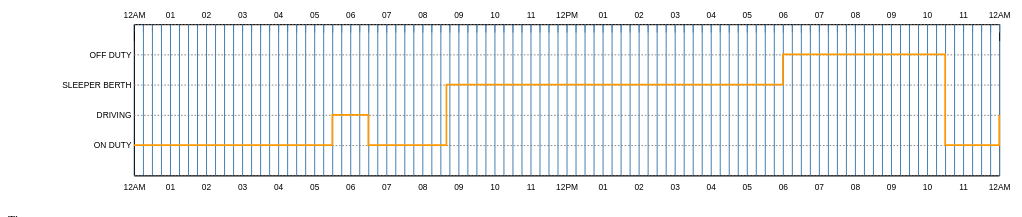
D3 v4 page, settled after 360 driven frames (6 s of simulated time); the page loaded 1 data file(s).


// ── driverLogDrag.js
/**
 * Created by earl.suminda on 20/12/2016.
 */
var margin = {top:30, right: 20, bottom: 40, left: 150};
var width = 1200 - margin.left - margin.right;
var height = 250 - margin.top - margin.bottom;

var minDate;
//drag
var dragWidth = 180,
	dragHeight = height,
	dragbarw = 20,
	fillColor = "#429bd6",
	xScale;

var inputFrom = $("#inputFrom");
var inputTo =  $("#inputTo");

var drag = d3.drag()
		.on("drag", dragmove);

var dragright = d3.drag()
	.on("drag", rdragresize);

var dragleft = d3.drag()
	.on("drag", ldragresize);

var dragrect, dragbarleft, dragbarright;

//add tooltip
var tooltip = d3.select("body")
							.append("div")
	.attr("class", "tooltip")
	.style("opacity", 0)

var svg = d3.select('.chart')
	.append('svg')
	.attr('width', width + margin.left + margin.right)
	.attr('height', height + margin.top + margin.bottom)
	.call(responsivefy)
	.append('g')
	.attr('transform', 'translate(' + margin.left + ', ' + margin.top + ')');


var bisectDate = d3.bisector(function(d) {
	//console.log(d, "bisectDate");
	return d.date;
}).left;

var driverLogData =  localStorage.getItem("driverLog")

if(driverLogData)
{
	driverLogData = JSON.parse(driverLogData);
	drawLineGraph(driverLogData);
	console.log("loaded from localStorage");
	displayDate(minDate);
}
else{
	d3.json('./data.json', function(err, data) {
		
		if (err) {
			console.error(err);
			return;
		}
		
		driverLogData = data;
		drawLineGraph(data);

		localStorage.setItem("driverLog", JSON.stringify(driverLogData));
		displayDate(minDate);
	});
}

//button events
$("#btnEdit").on("click", function () {
	  $(this).addClass("hide");
	
	  enableEdit();
});

$("#btnCancel").on("click", function () {
	$("#btnEdit").removeClass("hide");
	$("#driverStatusEdit").addClass("hide");

	$(".gEdit").remove();
});

$(".btnStatus").on("click", function (e) {
	e.preventDefault();
	$(this).parent().find(".btnStatusSelected").removeClass("btnStatusSelected");
	
	$(this).addClass("btnStatusSelected");
	
  $("#btnConfirm").focus();
 	console.log(this.dataset.status);
});

inputFrom.on("blur", timeInputBlur);

inputTo.on("blur", timeInputBlur);

function drawLineGraph(data){
	//ie doesn't support array forEach so use basic for loop
	for (var i = 0; data.length > i ; i++){
		for (var j = 0; data[i].values.length > j ; j++){
			data[i].values[j].date =  new Date(data[i].values[j].date);
			data[i].values[j].status = + data[i].values[j].status;
		}
	}
	
	//data.forEach(c => {
	//	c.values.forEach(d =>{
	//		d.date =  new Date(d.date);
	//		d.status = +d.status;
	//	});
	//});
	
	data[0].values.sort(function(a, b){
		return (a.date - b.date);
	});
	
	minDate = data[0].values[0].date;
	var maxDate = data[0].values[data[0].values.length - 1].date;
	
	console.log(minDate, 'datemin');
	console.log(maxDate, 'datemax');
	
	xScale = d3.scaleTime()
		.domain([minDate, maxDate])
		.range([0, width]);
	
	var xAxis = d3.axisBottom(xScale)
		.tickSize(-height)
		.ticks(24)
		.tickArguments([d3.timeMinute.every(15)])
		.tickFormat(function (d) {
			
			if(d.getMinutes()>0)
				return '';
			
			var lbl = d3.timeFormat("%I%p")(d);
			if(lbl==='12AM' || lbl==='12PM')
				return lbl;
			
			return d3.timeFormat("%I")(d);
		})
		.tickPadding(10);
	
	
	svg
		.append('g')
		.attr("class", "xaxis1")
		.attr('transform', 'translate(0, ' + height + ')')
		.call(xAxis);
	
	var xAxis2 = d3.axisBottom(xScale)
		.ticks(24)
		.tickArguments([d3.timeMinute.every(15)])
		.tickFormat(function (d) {
			
			if(d.getMinutes()>0)
				return '';
			
			var lbl = d3.timeFormat("%I%p")(d);
			if(lbl==='12AM' || lbl==='12PM')
				return lbl;
			
			return d3.timeFormat("%I")(d);
		})
		.tickSizeInner(10)
		.tickSizeOuter(20)
		.tickPadding(-25);
	
	svg
		.append('g')
		.attr("class", "xaxis2")
		.attr('transform', 'translate(0, 0)')
		.call(xAxis2);
	
	var yScale = d3.scaleLinear()
		.domain([0,5])
		.range ([height, 0]);
	
	var yAxis = d3.axisLeft(yScale)
		.tickSize(-width)
		.ticks(4)
		.tickFormat(getStatusText);
	
	svg
		.append('g')
		.attr("class", "yaxis")
		.call(yAxis);
	
	var line = d3.line()
		.x(function (d) {
			return xScale(d.date);
		})
		.y(function(d){
			return yScale(d.status);
		})
		.curve(d3.curveStepAfter);
	
	svg
		.selectAll('.line')
		.data(data)
		.enter()
		.append('path')
		.attr('class', 'line')
		.attr('d', function(d) {
			return line(d.values);
		})
		.style('stroke', function(d,i) {
			return ['#FF9900'][i];
		})
		.style('stroke-width', 2)
		.style('fill', 'none');
	
	
	//change x axis tick line

    d3.selectAll("g.xaxis1 g.tick line[x1]")
        .attr("x2", function(d){
            //d for the tick line is the value
            //of that tick
            //console.log(d.getMinutes(), 'min1');


            if(d.getMinutes()===30) {
                d3.select(this).attr("y2", "-10");
                return;
            }


            if(d.getMinutes()>0)
                d3.select(this).attr("y2","-5");

        });

	d3.selectAll("g.xaxis2 g.tick line[x1]")
		.attr("x2", function(d){
			//d for the tick line is the value
			//of that tick
			//console.log(d.getMinutes(), 'min2');
			
			if(d.getMinutes()===30) {
				d3.select(this).attr("y2", "10");
				return;
			}
			

			if(d.getMinutes()>0)
				d3.select(this).attr("y2","5");
			
		});
	
  loadStatusGrid();
}

function enableEdit(xPoint){
	
	xPoint = xPoint || dragWidth/2;
	
	var newg = svg.append("g")
		.attr("class", "gEdit")
		.data([{x: xPoint, y: 0}]);
	
	dragrect = newg.append("rect")
		.attr("id", "active")
		.attr("x", function(d) { return d.x; })
		.attr("y", function(d) { return d.y; })
		.attr("height", dragHeight)
		.attr("width", dragWidth)
		.attr("fill-opacity", .5)
		.attr("cursor", "move")
		.call(drag);
	
	dragbarleft = newg.append("rect")
		.attr("x", function(d) { return d.x - (dragbarw/2); })
		.attr("y", function(d) { return d.y + (dragbarw/2); })
		.attr("height", dragHeight - dragbarw)
		.attr("id", "dragleft")
		.attr("width", dragbarw)
		.attr("fill", fillColor)
		.attr("fill-opacity", .5)
		.attr("cursor", "ew-resize")
		.call(dragleft);
	
	dragbarright = newg.append("rect")
		.attr("x", function(d) { return d.x + dragWidth - (dragbarw/2); })
		.attr("y", function(d) { return d.y + (dragbarw/2); })
		.attr("id", "dragright")
		.attr("height", dragHeight - dragbarw)
		.attr("width", dragbarw)
		.attr("fill", fillColor)
		.attr("fill-opacity", .5)
		.attr("cursor", "ew-resize")
		.call(dragright);
	
	$("#driverStatusEdit").removeClass("hide");
	dragInputSetTime(dragrect.attr("x"));
}

//other functions
function responsivefy(svg) {
	// get container + svg aspect ratio
	var container = d3.select(svg.node().parentNode),
		width = parseInt(svg.style("width")),
		height = parseInt(svg.style("height")),
		aspect = width / height;
	
	// add viewBox and preserveAspectRatio properties,
	// and call resize so that svg resizes on inital page load
	svg.attr("viewBox", "0 0 " + width + " " + height)
		.attr("perserveAspectRatio", "xMinYMid")
		.call(resize);
	
	// to register multiple listeners for same event type,
	// you need to add namespace, i.e., 'click.foo'
	// necessary if you call invoke this function for multiple svgs
	// api docs: https://github.com/mbostock/d3/wiki/Selections#on
	d3.select(window).on("resize." + container.attr("id"), resize);
	
	// get width of container and resize svg to fit it
	function resize() {
		var targetWidth = parseInt(container.style("width"));
		svg.attr("width", targetWidth);
		svg.attr("height", Math.round(targetWidth / aspect));
	}
}
//other functions
function timeFormat(d){
  return d3.timeFormat("%I:%M %p")(d);
}

function displayDate(d){
	$("#dateDisplay").text(d3.timeFormat("%d/%m/%Y")(d));
}

function dragInputSetTime(x){

	var dWith = parseFloat(dragrect.attr("width"));
	
  $("#inputFrom").val(timeFormat(xScale.invert(x)));
  $("#inputTo").val(timeFormat(xScale.invert(parseFloat(x) + dWith)));
}

function dragmove(d) {
	dragrect
		.attr("x", d.x = Math.max(0, Math.min(width - dragWidth, d3.event.x)))
	dragbarleft
		.attr("x", function (d) {
			return d.x - (dragbarw / 2);
		})
	dragbarright
		.attr("x", function (d) {
			return d.x + dragWidth - (dragbarw / 2);
		})
	
	console.log(xScale.invert(dragrect.attr("x")), 'xAxis Val1');
	console.log(xScale.invert(d.x + dragWidth), 'xAxis Val2');
	dragInputSetTime(d.x);
}

function ldragresize(d) {

		var oldx = d.x;
		//Max x on the right is x + dragWidth - dragbarw
		//Max x on the left is 0 - (dragbarw/2)
		d.x = Math.max(0, Math.min(d.x + dragWidth - (dragbarw / 2), d3.event.x));
		dragWidth = dragWidth + (oldx - d.x);
		dragbarleft
			.attr("x", function(d) { return d.x - (dragbarw / 2); });
		
		dragrect
			.attr("x", function(d) { return d.x; })
			.attr("width", dragWidth);
	
	dragInputSetTime(d.x);
}

function timeInputBlur() {
	var txtFromDate =  inputFrom.val();
	var txtToDate = inputTo.val();
	
	var d1 = d3.timeFormat("%Y/%m/%d")(minDate);
	var dFrom = new Date(d1 + " " + txtFromDate );
	var dTo = new Date(d1 + " " + txtToDate );
	
	//invalid time range for the status
	if (dFrom > dTo || dFrom.toString() === 'Invalid Date' || dTo.toString() === 'Invalid Date') {
		inputFrom.closest(".form-group").addClass("has-error");
		return;
	}
	
	inputFrom.closest(".form-group").removeClass("has-error");
	
	dragWidth = (xScale(dTo) - xScale(dFrom));
	
	$(".gEdit").remove();
		enableEdit(xScale(dFrom));
}

function getEldPendingData(){
	var data1 = driverLogData.filter(function (item) {
		 if (item.ticker.toLowerCase()==="eld-pending"){
		 	return item
		 }
	});
	
	if (!data1 || data1.length===0){
		data1 = driverLogData;
	}
	
	return data1
	//if no items between start and end insert new
}

function loadStatusGrid(){
	var previousItem ;
	d3.select(".statusgridbody")
		.selectAll("tbody")
		.data(getEldPendingData()[0].values)
		.enter().append("tr")
		.html(function(d, i) {
			console.log(d,i);
			var fromTime;
			var statusText;
			if (i===0) {
				previousItem = d;
				return "";
				//fromTime = "12:00 AM";
				//statusText = getStatusText(d.status);
			}else{
				fromTime = timeFormat(previousItem.date);
				statusText = getStatusText(previousItem.status);
			}
			previousItem = d;

			return "<td>" + statusText + "</td><td>" + fromTime + "</td><td>" + timeFormat(d.date) + "</td><td></td>";
		});
}

function getStatusText(d) {
	if (d===1)
		return 'ON DUTY';
	
	if (d===2)
		return 'DRIVING';
	
	if (d===3)
		return 'SLEEPER BERTH';
	
	if (d===4)
		return 'OFF DUTY';
	
	return ''
}

function rdragresize(d) {
		//Max x on the left is x - dragWidth
		//Max x on the right is width of screen + (dragbarw/2)
		var dragx = Math.max(d.x + (dragbarw/2), Math.min(width, d.x + dragWidth + d3.event.dx));
		
		//recalculate width
	dragWidth = dragx - d.x;
		
		//move the right drag handle
		dragbarright
			.attr("x", function(d) { return dragx - (dragbarw/2) });
		
		//resize the drag rectangle
		//as we are only resizing from the right, the x coordinate does not need to change
		dragrect
			.attr("width", dragWidth);
	
	dragInputSetTime(d.x);
}


### data: data.json
[
 {
  "ticker": "ELD",
  "values": [
   {
    "date": "2016/01/01 00:00:00",
    "status": 1
   },
   {
    "date": "2016/01/01 01:30:00",
    "status": 1
   },
   {
    "date": "2016/01/01 05:30:00",
    "status": 2
   },
   {
    "date": "2016/01/01 06:30:00",
    "status": 1
   },
   {
    "date": "2016/01/01 08:40:00",
    "status": 3
   },
   {
    "date": "2016/01/01 18:00:00",
    "status": 4
   },
   {
    "date": "2016/01/01 22:30:00",
    "status": 1
   },
   {
    "date": "2016/01/02 00:00:00",
    "status": 2
   }
  ]
 }
]